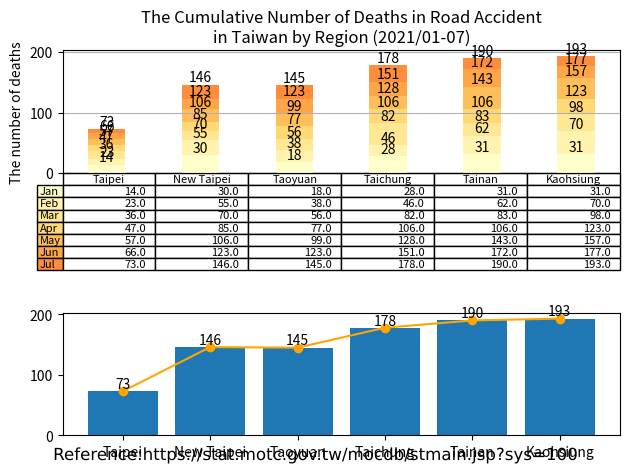

Write the Python code that produced this figure.
import matplotlib.cm as cm
import matplotlib.patheffects as path_effects
import matplotlib.pyplot as plt
import numpy as np
import pandas as pd

administrative_duty = ["Taipei", "New Taipei", "Taoyuan", "Taichung", "Tainan", "Kaohsiung"]

month = ["Jan", "Feb", "Mar", "Apr", "May", "Jun", "Jul", "Aug", "Sep", "Oct", "Nov", "Dec"]

month_as_of_now = ["Jan", "Feb", "Mar", "Apr", "May", "Jun", "Jul"]

deaths = [[14, 30, 18, 28, 31, 31],  # January
          [9, 25, 20, 18, 31, 39],  # February
          [13, 15, 18, 36, 21, 28],  # March
          [11, 15, 21, 24, 23, 25],  # April
          [10, 21, 22, 22, 37, 34],  # May
          [9, 17, 24, 23, 29, 20],  # June
          [7, 23, 22, 27, 18, 16],  # July
          ]

df = pd.DataFrame(data=deaths,
                  index=month_as_of_now,
                  columns=administrative_duty)
print(df)

# Get some pastel shades for the colors[3]

# Matplotlib has a number of built-in colormaps accessible via matplotlib.cm.get_cmap.[4]
cmap = cm.get_cmap("YlOrRd")  # Colormap reference[5]
colors = cmap(np.linspace(0, 0.5, len(month_as_of_now)))
n_rows = len(deaths)

index = np.arange(len(administrative_duty)) + 0.3
bar_width = 0.4

figure, (axes, axes2) = plt.subplots(2)

# Initialize the vertical-offset for the stacked bar chart.
y_offset = np.zeros(len(administrative_duty))

# Plot bars and create text labels for the table
cell_text = []
for row in range(n_rows):
    plot = axes.bar(index, deaths[row], bar_width, bottom=y_offset, color=colors[row])
    #    axes.bar_label(axes.containers[0], label_type='center')
    y_offset = y_offset + deaths[row]
    cell_text.append([x for x in y_offset])

    i = 0

    # Each iteration of this for loop labels each bar with corresponding value for the given year
    for rectangle in plot:
        height = rectangle.get_height()
        axes.text(rectangle.get_x() + rectangle.get_width() / 2, y_offset[i], '%d' % int(y_offset[i]),
                  horizontalalignment='center', verticalalignment='bottom')

        i = i + 1

# Add a table at the bottom of the axes
the_table = axes.table(cellText=cell_text,
                       rowLabels=month_as_of_now,
                       rowColours=colors,
                       colLabels=administrative_duty,
                       loc='bottom')

# Adjust layout to make room for the table:
plt.subplots_adjust(left=0.2, bottom=0.2)

axes.set_ylabel("The number of deaths")
axes.set_xticks([])
axes.set_title("The Cumulative Number of Deaths in Road Accident\nin Taiwan by Region (2021/01-07)")

axes.grid(True)  # pyplot.grid [1][2]

axes2.bar(administrative_duty, [73, 146, 145, 178, 190, 193])
axes2.bar_label(axes2.containers[0], label_type='edge')
axes2.plot(administrative_duty, [73, 146, 145, 178, 190, 193], '-o', color='orange')

figure.tight_layout()

# matplotlib text [1][2]
text = figure.text(0.5, 0.04,
                   'Reference:https://stat.motc.gov.tw/mocdb/stmain.jsp?sys=100',
                   horizontalalignment='center',
                   verticalalignment='center',
                   size=12,
                   fontproperties='MS Gothic')

text.set_path_effects([path_effects.Normal()])

plt.show()

# References:
# 1. https://matplotlib.org/stable/api/_as_gen/matplotlib.pyplot.grid.html
# 2. https://matplotlib.org/stable/gallery/subplots_axes_and_figures/geo_demo.html#sphx-glr-gallery-subplots-axes-and-figures-geo-demo-py
# 3. https://stackoverflow.com/a/51454824
# 4. https://matplotlib.org/stable/tutorials/colors/colormaps.html
# 5. https://matplotlib.org/stable/gallery/color/colormap_reference.html

# Adapted from: https://matplotlib.org/stable/gallery/misc/table_demo.html
